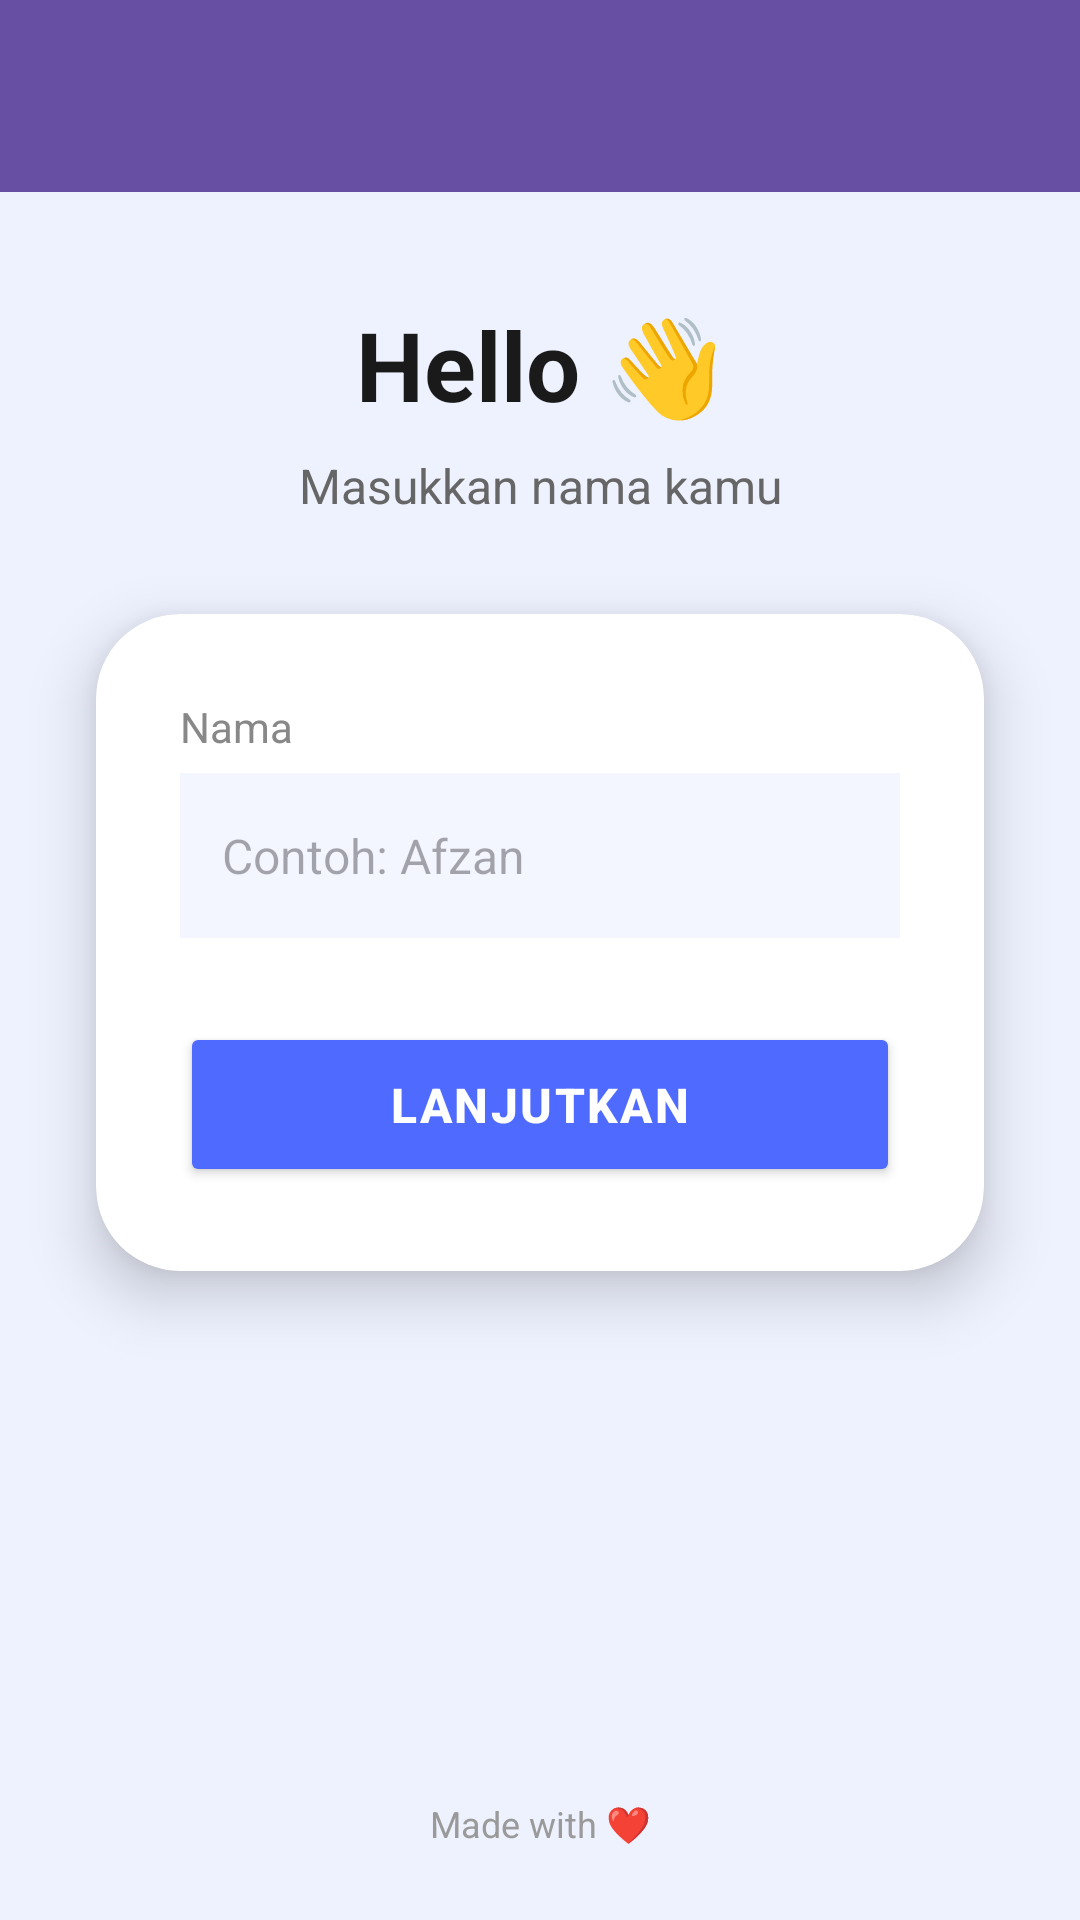

Reconstruct the res/layout file that produces this screen, plus the resources it refers to.
<!-- AndroidManifest.xml: application theme Theme.Afzan_Apps -->
<!-- res/layout/activity_second.xml -->
<?xml version="1.0" encoding="utf-8"?>
<androidx.constraintlayout.widget.ConstraintLayout
    xmlns:android="http://schemas.android.com/apk/res/android"
    xmlns:app="http://schemas.android.com/apk/res-auto"
    xmlns:tools="http://schemas.android.com/tools"
    android:id="@+id/main"
    android:layout_width="match_parent"
    android:layout_height="match_parent"
    android:background="#EEF2FF"
    tools:context=".Home.pertemuan_2.SecondActivity">

    <androidx.appcompat.widget.Toolbar
        android:id="@+id/toolbar"
        android:layout_width="match_parent"
        android:layout_height="?attr/actionBarSize"
        android:background="?attr/colorPrimary"
        app:layout_constraintEnd_toEndOf="parent"
        app:layout_constraintStart_toStartOf="parent"
        app:layout_constraintTop_toTopOf="parent"
        app:subtitleTextColor="@android:color/white"
        app:titleTextColor="@android:color/white" />

    <TextView
        android:id="@+id/titleApp"
        android:layout_width="wrap_content"
        android:layout_height="wrap_content"
        android:text="Hello 👋"
        android:textSize="32sp"
        android:textStyle="bold"
        android:textColor="#1A1A1A"
        android:layout_marginTop="100dp"
        app:layout_constraintTop_toTopOf="parent"
        app:layout_constraintStart_toStartOf="parent"
        app:layout_constraintEnd_toEndOf="parent"/>

    <TextView
        android:id="@+id/subTitle"
        android:layout_width="wrap_content"
        android:layout_height="wrap_content"
        android:text="Masukkan nama kamu"
        android:textSize="16sp"
        android:textColor="#666666"
        android:layout_marginTop="8dp"
        app:layout_constraintTop_toBottomOf="@id/titleApp"
        app:layout_constraintStart_toStartOf="parent"
        app:layout_constraintEnd_toEndOf="parent"/>

    <androidx.cardview.widget.CardView
        android:id="@+id/cardForm"
        android:layout_width="0dp"
        android:layout_height="wrap_content"
        android:layout_margin="32dp"
        app:cardCornerRadius="28dp"
        app:cardElevation="12dp"
        app:cardBackgroundColor="#FFFFFF"
        app:layout_constraintTop_toBottomOf="@id/subTitle"
        app:layout_constraintStart_toStartOf="parent"
        app:layout_constraintEnd_toEndOf="parent">

        <LinearLayout
            android:layout_width="match_parent"
            android:layout_height="wrap_content"
            android:orientation="vertical"
            android:padding="28dp">

            <TextView
                android:id="@+id/textNama"
                android:layout_width="wrap_content"
                android:layout_height="wrap_content"
                android:text="Nama"
                android:textSize="14sp"
                android:textColor="#888888"
                android:layout_marginBottom="6dp"/>

            <EditText
                android:id="@+id/inputNama"
                android:layout_width="match_parent"
                android:layout_height="55dp"
                android:hint="Contoh: Afzan"
                android:textSize="16sp"
                android:padding="14dp"
                android:background="#F4F6FF"
                android:layout_marginBottom="28dp"/>

            <Button
                android:id="@+id/buttonSubmit"
                android:layout_width="match_parent"
                android:layout_height="55dp"
                android:text="Lanjutkan"
                android:textSize="16sp"
                android:textStyle="bold"
                android:textColor="#FFFFFF"
                android:backgroundTint="#4F6BFF"
                android:letterSpacing="0.05"/>

        </LinearLayout>

    </androidx.cardview.widget.CardView>

    <TextView
        android:id="@+id/footerText"
        android:layout_width="wrap_content"
        android:layout_height="wrap_content"
        android:text="Made with ❤️"
        android:textSize="12sp"
        android:textColor="#9A9A9A"
        android:layout_marginBottom="24dp"
        app:layout_constraintBottom_toBottomOf="parent"
        app:layout_constraintStart_toStartOf="parent"
        app:layout_constraintEnd_toEndOf="parent"/>

</androidx.constraintlayout.widget.ConstraintLayout>
<!-- resources referenced by this layout -->
<resources>
  <style name="Theme.Afzan_Apps" parent="Theme.Material3.DayNight.NoActionBar" />
</resources>
